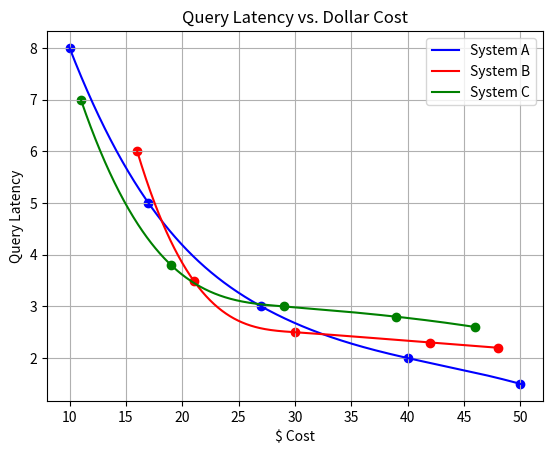

The matplotlib source for this figure:
import matplotlib.pyplot as plt
import numpy as np
from scipy.interpolate import make_interp_spline

# Sample data points for three systems (replace with your own data)
dollar_cost_A = [10, 17, 27, 40, 50]  # Dollar cost values for System A
dollar_cost_B = [16, 21, 30, 42, 48]  # Dollar cost values for System B
dollar_cost_C = [11, 19, 29, 39, 46]  # Dollar cost values for System C
query_latency_A = [8, 5, 3, 2, 1.5]    # Query latency for System A
query_latency_B = [6, 3.5, 2.5, 2.3, 2.2]    # Query latency for System B
query_latency_C = [7, 3.8, 3, 2.8, 2.6]    # Query latency for System C

# Create a scatter plot for System A
plt.scatter(dollar_cost_A, query_latency_A, color="blue")

# Create a scatter plot for System B
plt.scatter(dollar_cost_B, query_latency_B, color="red")

# Create a scatter plot for System C
plt.scatter(dollar_cost_C, query_latency_C, color="green")

# Interpolate and plot smooth lines for System A
spline_A = make_interp_spline(dollar_cost_A, query_latency_A)
x_A = np.linspace(min(dollar_cost_A), max(dollar_cost_A), 1000)
y_A = spline_A(x_A)
plt.plot(x_A, y_A, label="System A", color="blue")

# Interpolate and plot smooth lines for System B
spline_B = make_interp_spline(dollar_cost_B, query_latency_B)
x_B = np.linspace(min(dollar_cost_B), max(dollar_cost_B), 1000)
y_B = spline_B(x_B)
plt.plot(x_B, y_B, label="System B", color="red")

# Interpolate and plot smooth lines for System C
spline_C = make_interp_spline(dollar_cost_C, query_latency_C)
x_C = np.linspace(min(dollar_cost_C), max(dollar_cost_C), 1000)
y_C = spline_C(x_C)
plt.plot(x_C, y_C, label="System C", color="green")

# Labeling axes and adding a title
plt.xlabel("$ Cost")
plt.ylabel("Query Latency")
plt.title("Query Latency vs. Dollar Cost")

# Add legend
plt.legend()

# Show the plot
plt.grid(True)
plt.savefig('cost-latency-cross-eval.pdf')
plt.show()
